Photos from the image-classification dataset "fp2" in the GitHub repository KeshavRathii/Tomato-leaf-disease-detection-using-ViT. Its 4 classes are: tomato brown spots, tomato blight leaf, tomato healthy, tomato leaf yellow virus.

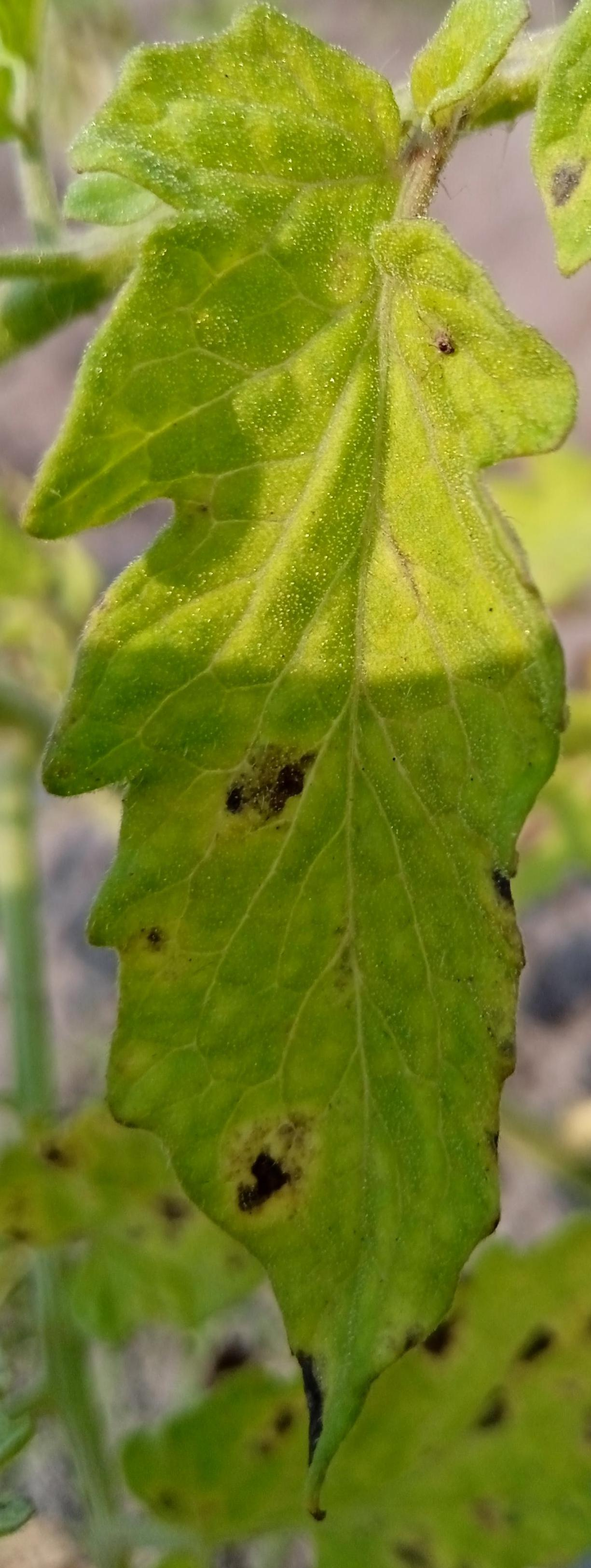
Label: tomato brown spots

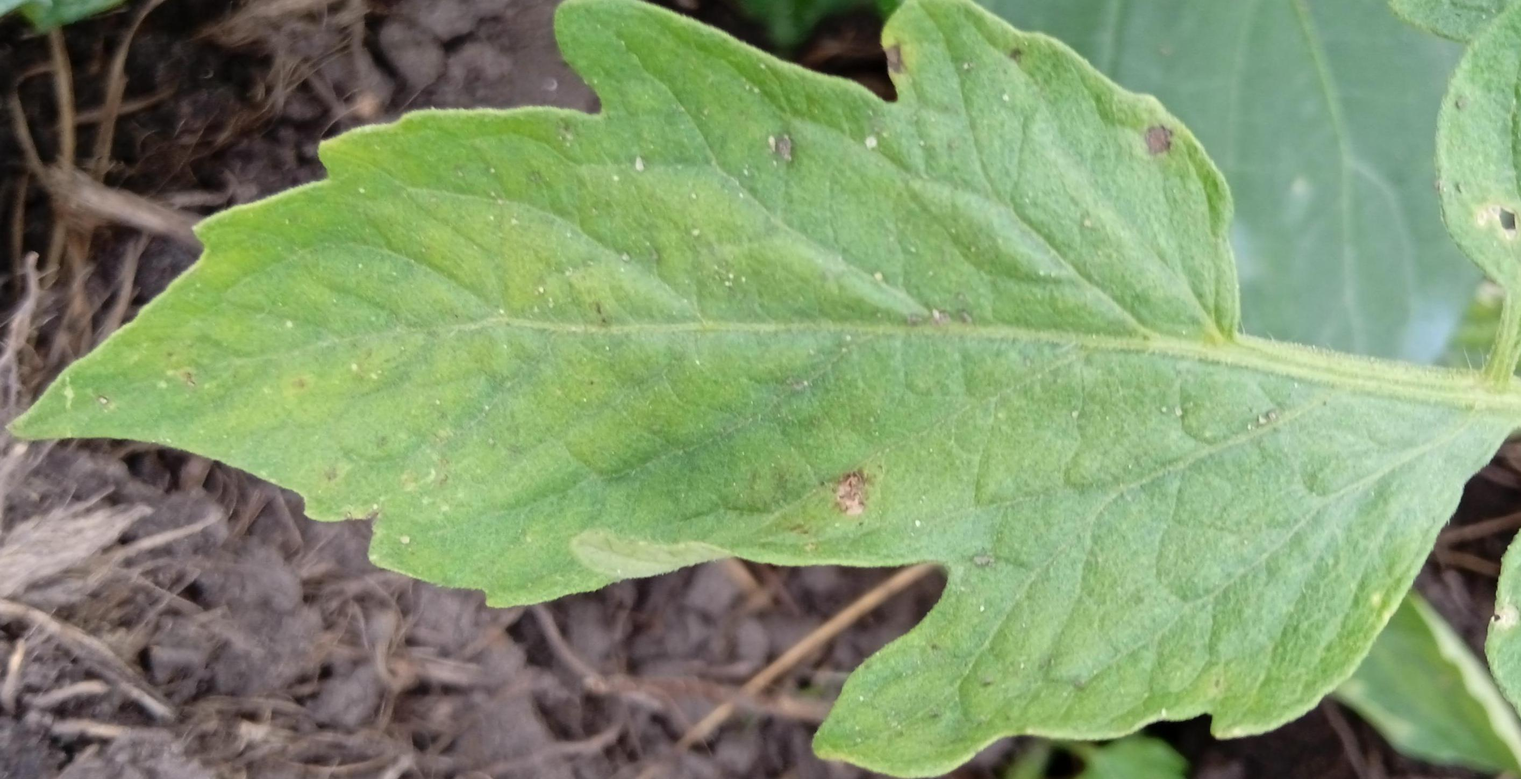
Label: tomato blight leaf

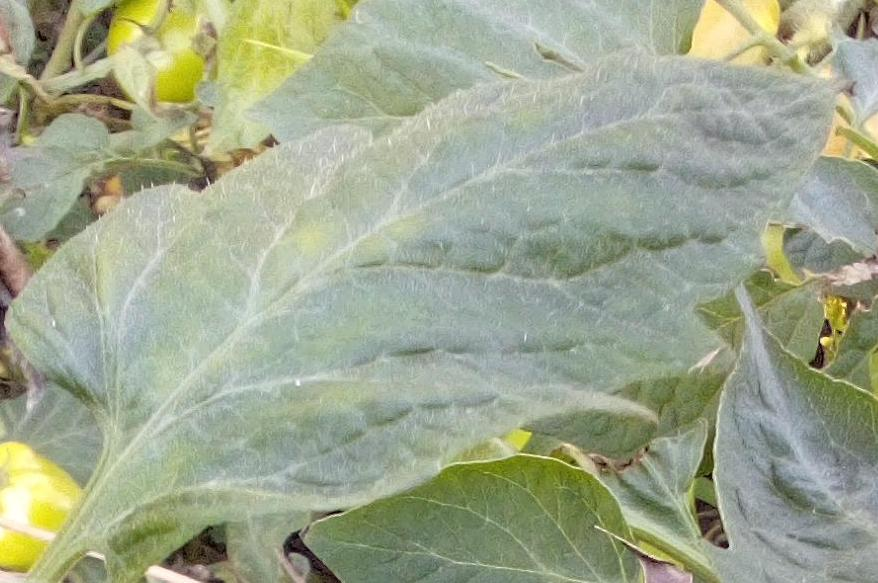
Label: tomato healthy

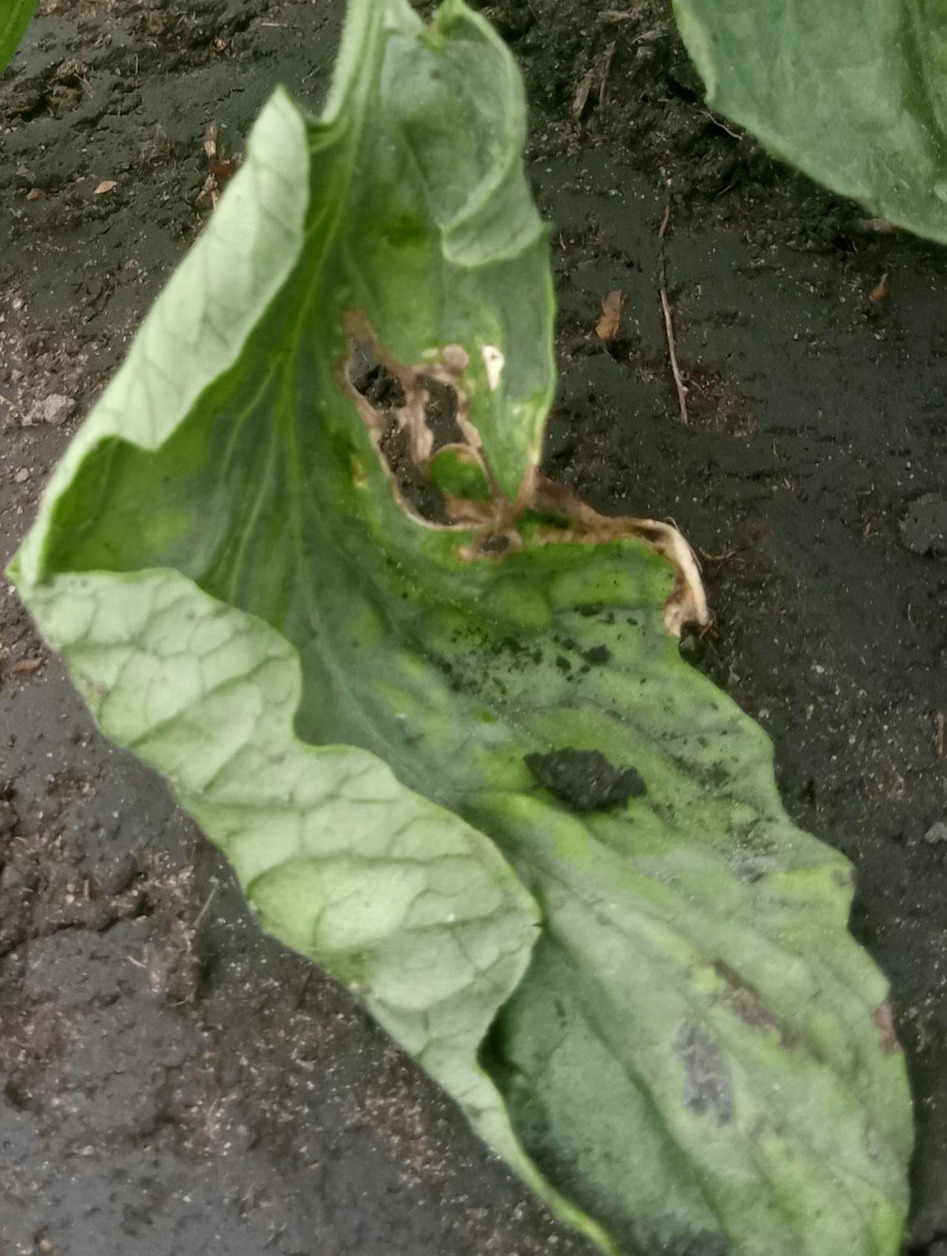
Label: tomato leaf yellow virus

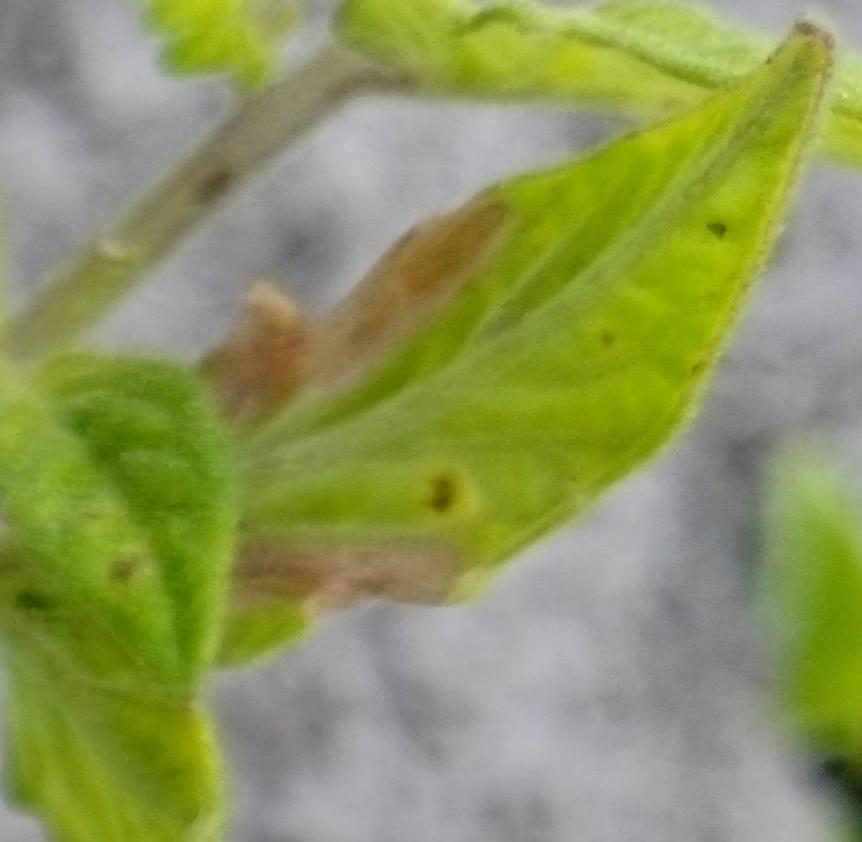
Label: tomato brown spots

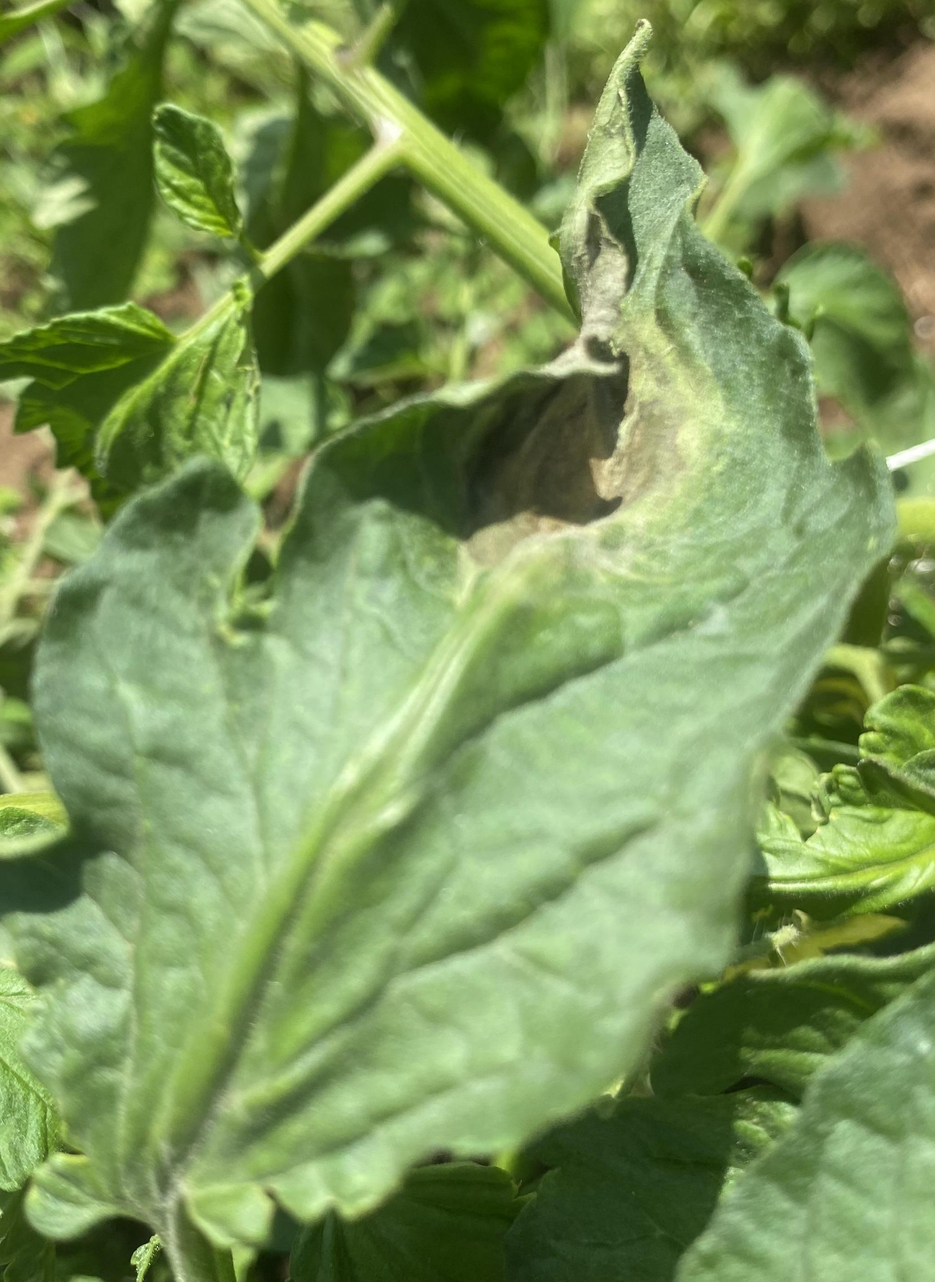
Label: tomato blight leaf
